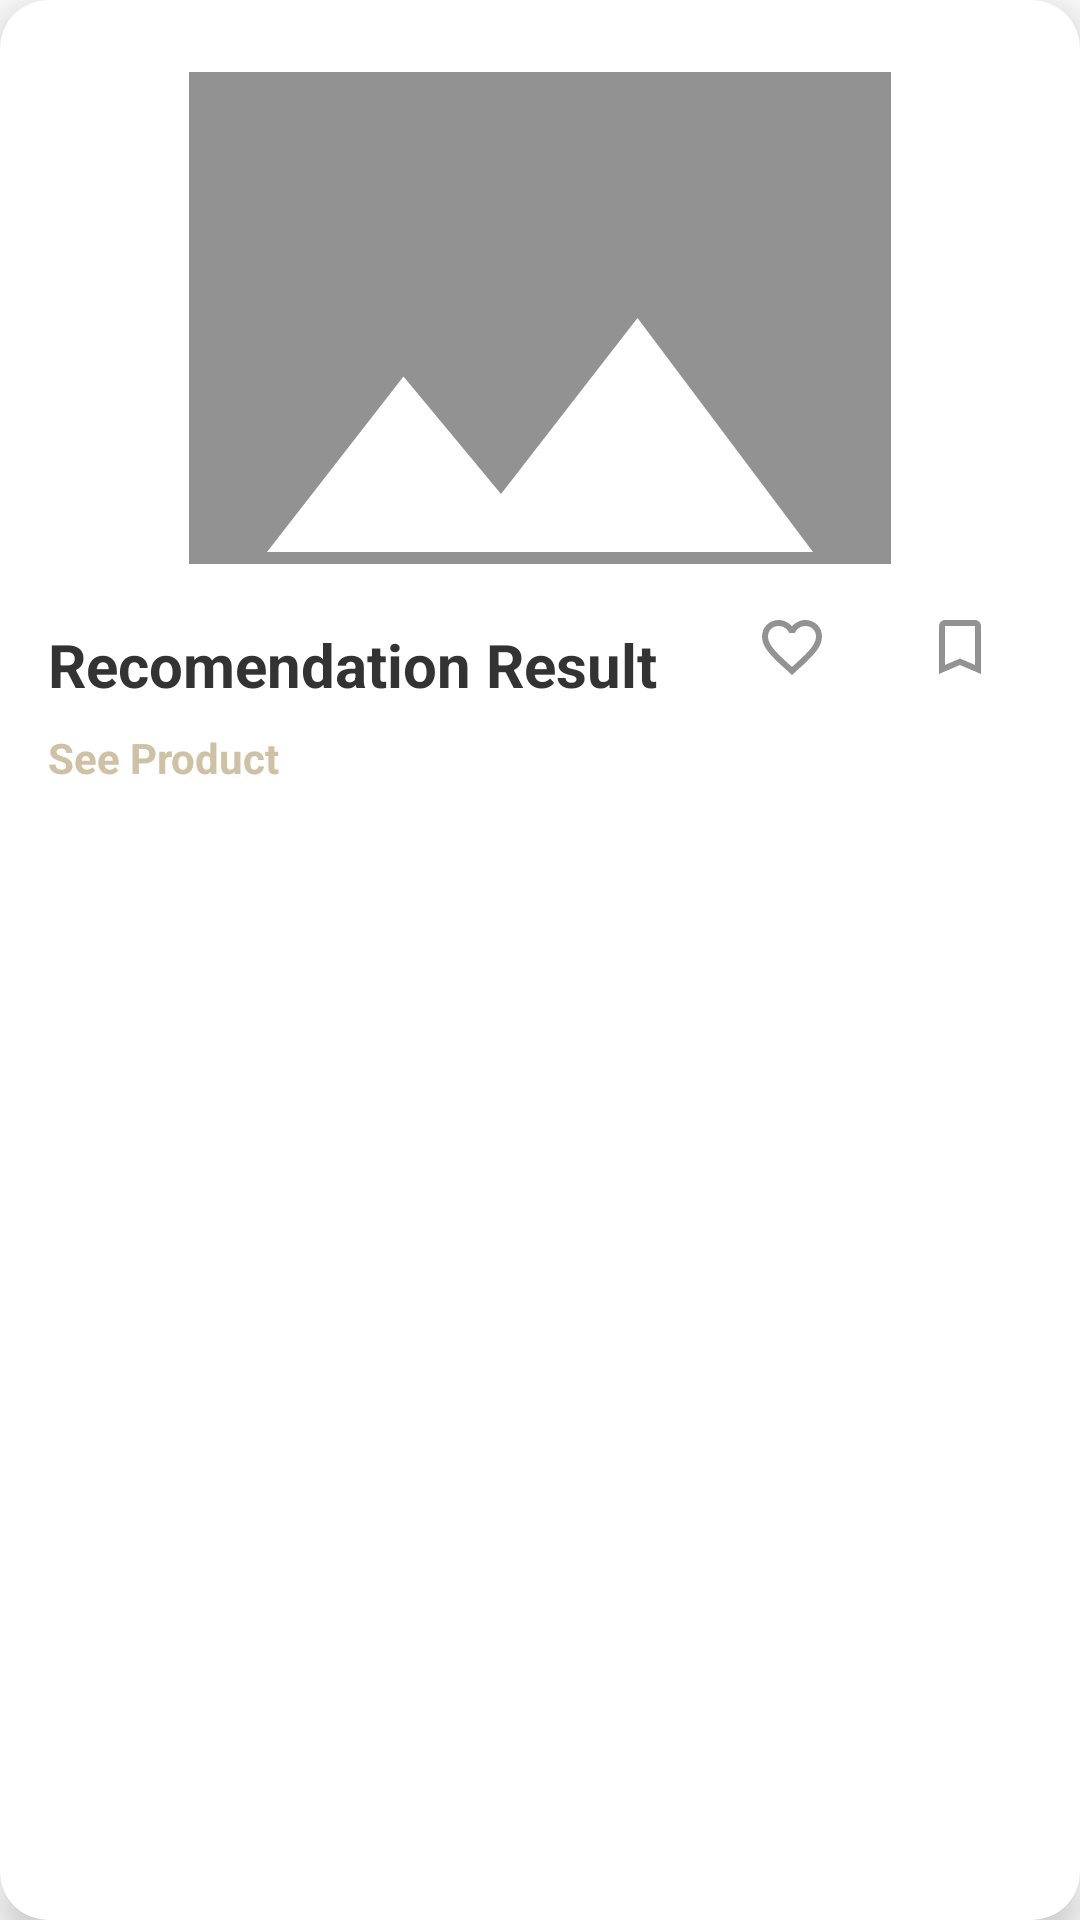

Reconstruct the res/layout file that produces this screen, plus the resources it refers to.
<!-- AndroidManifest.xml: application theme Theme.Outfyt -->
<!-- res/layout/recommendation_item.xml -->
<?xml version="1.0" encoding="utf-8"?>
<androidx.cardview.widget.CardView
    xmlns:android="http://schemas.android.com/apk/res/android"
    xmlns:app="http://schemas.android.com/apk/res-auto"
    android:layout_width="match_parent"
    android:layout_height="wrap_content"
    android:layout_margin="12dp"
    android:foreground="?android:attr/selectableItemBackground"
    android:clickable="true"
    app:cardCornerRadius="16dp"
    app:cardElevation="8dp">

    <androidx.constraintlayout.widget.ConstraintLayout
        android:layout_width="match_parent"
        android:layout_height="wrap_content"
        android:padding="16dp">

        <com.google.android.material.imageview.ShapeableImageView
            android:id="@+id/ivItemImage"
            android:layout_width="0dp"
            android:layout_height="180dp"
            android:scaleType="centerCrop"
            android:background="@color/white"
            android:src="@drawable/ic_image"
            android:padding="8dp"
            app:layout_constraintTop_toTopOf="parent"
            app:layout_constraintStart_toStartOf="parent"
            app:layout_constraintEnd_toEndOf="parent"/>

        <TextView
            android:id="@+id/tvItemName"
            android:layout_width="0dp"
            android:layout_height="wrap_content"
            android:text="@string/RecomendationResult"
            android:textSize="20sp"
            android:textStyle="bold"
            android:textColor="#333333"
            android:layout_marginTop="12dp"
            app:layout_constraintTop_toBottomOf="@id/ivItemImage"
            app:layout_constraintStart_toStartOf="parent"
            app:layout_constraintEnd_toStartOf="@id/containerButtons"/>

        <LinearLayout
            android:id="@+id/containerButtons"
            android:layout_width="wrap_content"
            android:layout_height="wrap_content"
            android:orientation="horizontal"
            android:paddingStart="8dp"
            app:layout_constraintTop_toBottomOf="@id/ivItemImage"
            app:layout_constraintEnd_toEndOf="parent"
            app:layout_constraintBottom_toBottomOf="@id/tvItemName">

            <ImageButton
                android:id="@+id/btnLike"
                android:layout_width="48dp"
                android:layout_height="48dp"
                android:background="?attr/selectableItemBackgroundBorderless"
                android:src="@drawable/ic_like_border"
                android:contentDescription="@string/like"/>

            <ImageButton
                android:id="@+id/btnSave"
                android:layout_width="48dp"
                android:layout_height="48dp"
                android:layout_marginStart="8dp"
                android:background="?attr/selectableItemBackgroundBorderless"
                android:src="@drawable/ic_save_border"
                android:contentDescription="@string/save"/>
        </LinearLayout>

        <TextView
            android:id="@+id/tvItemLink"
            android:layout_width="0dp"
            android:layout_height="wrap_content"
            android:text="@string/visit_link_product"
            android:textSize="14sp"
            android:textColor="@color/coklat"
            android:layout_marginTop="8dp"
            android:clickable="true"
            android:focusable="true"
            android:textStyle="bold"
            android:background="?android:attr/selectableItemBackground"
            app:layout_constraintTop_toBottomOf="@id/tvItemName"
            app:layout_constraintStart_toStartOf="parent"/>
    </androidx.constraintlayout.widget.ConstraintLayout>
</androidx.cardview.widget.CardView>
<!-- resources referenced by this layout -->
<resources>
  <color name="coklat">#CFC1A4</color>
  <color name="white">#FFFFFFFF</color>
  <!-- drawable ic_image (drawable) -->
  <vector xmlns:android="http://schemas.android.com/apk/res/android" android:alpha="0.43" android:height="24dp" android:tint="#000000" android:viewportHeight="24" android:viewportWidth="24" android:width="24dp">
        
      <path android:fillColor="@android:color/white" android:pathData="M21,19V5c0,-1.1 -0.9,-2 -2,-2H5c-1.1,0 -2,0.9 -2,2v14c0,1.1 0.9,2 2,2h14c1.1,0 2,-0.9 2,-2zM8.5,13.5l2.5,3.01L14.5,12l4.5,6H5l3.5,-4.5z"/>
      
  </vector>
  <!-- drawable ic_like_border (drawable) -->
  <vector xmlns:android="http://schemas.android.com/apk/res/android" android:alpha="0.43" android:height="24dp" android:tint="#000000" android:viewportHeight="24" android:viewportWidth="24" android:width="24dp">
        
      <path android:fillColor="@android:color/white" android:pathData="M16.5,3c-1.74,0 -3.41,0.81 -4.5,2.09C10.91,3.81 9.24,3 7.5,3 4.42,3 2,5.42 2,8.5c0,3.78 3.4,6.86 8.55,11.54L12,21.35l1.45,-1.32C18.6,15.36 22,12.28 22,8.5 22,5.42 19.58,3 16.5,3zM12.1,18.55l-0.1,0.1 -0.1,-0.1C7.14,14.24 4,11.39 4,8.5 4,6.5 5.5,5 7.5,5c1.54,0 3.04,0.99 3.57,2.36h1.87C13.46,5.99 14.96,5 16.5,5c2,0 3.5,1.5 3.5,3.5 0,2.89 -3.14,5.74 -7.9,10.05z"/>
      
  </vector>
  <!-- drawable ic_save_border (drawable) -->
  <vector xmlns:android="http://schemas.android.com/apk/res/android" android:alpha="0.43" android:height="24dp" android:tint="#000000" android:viewportHeight="24" android:viewportWidth="24" android:width="24dp">
        
      <path android:fillColor="@android:color/white" android:pathData="M17,3L7,3c-1.1,0 -1.99,0.9 -1.99,2L5,21l7,-3 7,3L19,5c0,-1.1 -0.9,-2 -2,-2zM17,18l-5,-2.18L7,18L7,5h10v13z"/>
      
  </vector>
  <string name="RecomendationResult">Recomendation Result</string>
  <string name="like">Like</string>
  <string name="save">Save</string>
  <string name="visit_link_product">See Product</string>
  <style name="Theme.Outfyt" parent="Theme.MaterialComponents.DayNight.DarkActionBar">
          
          <item name="colorPrimary">@color/coklatTua</item>
          <item name="colorPrimaryVariant">@color/darkbrown</item>
          <item name="colorOnPrimary">@color/white</item>
          
          <item name="colorSecondary">@color/coklat</item>
          <item name="colorSecondaryVariant">@color/teal_700</item>
          <item name="colorOnSecondary">@color/black</item>
          
          <item name="android:statusBarColor">?attr/colorPrimaryVariant</item>
  
          
  
  
  
  
      </style>
  <color name="coklatTua">#CD9B4A</color>
  <color name="darkbrown">#B17513</color>
  <color name="teal_700">#FF018786</color>
  <color name="black">#FF000000</color>
</resources>
